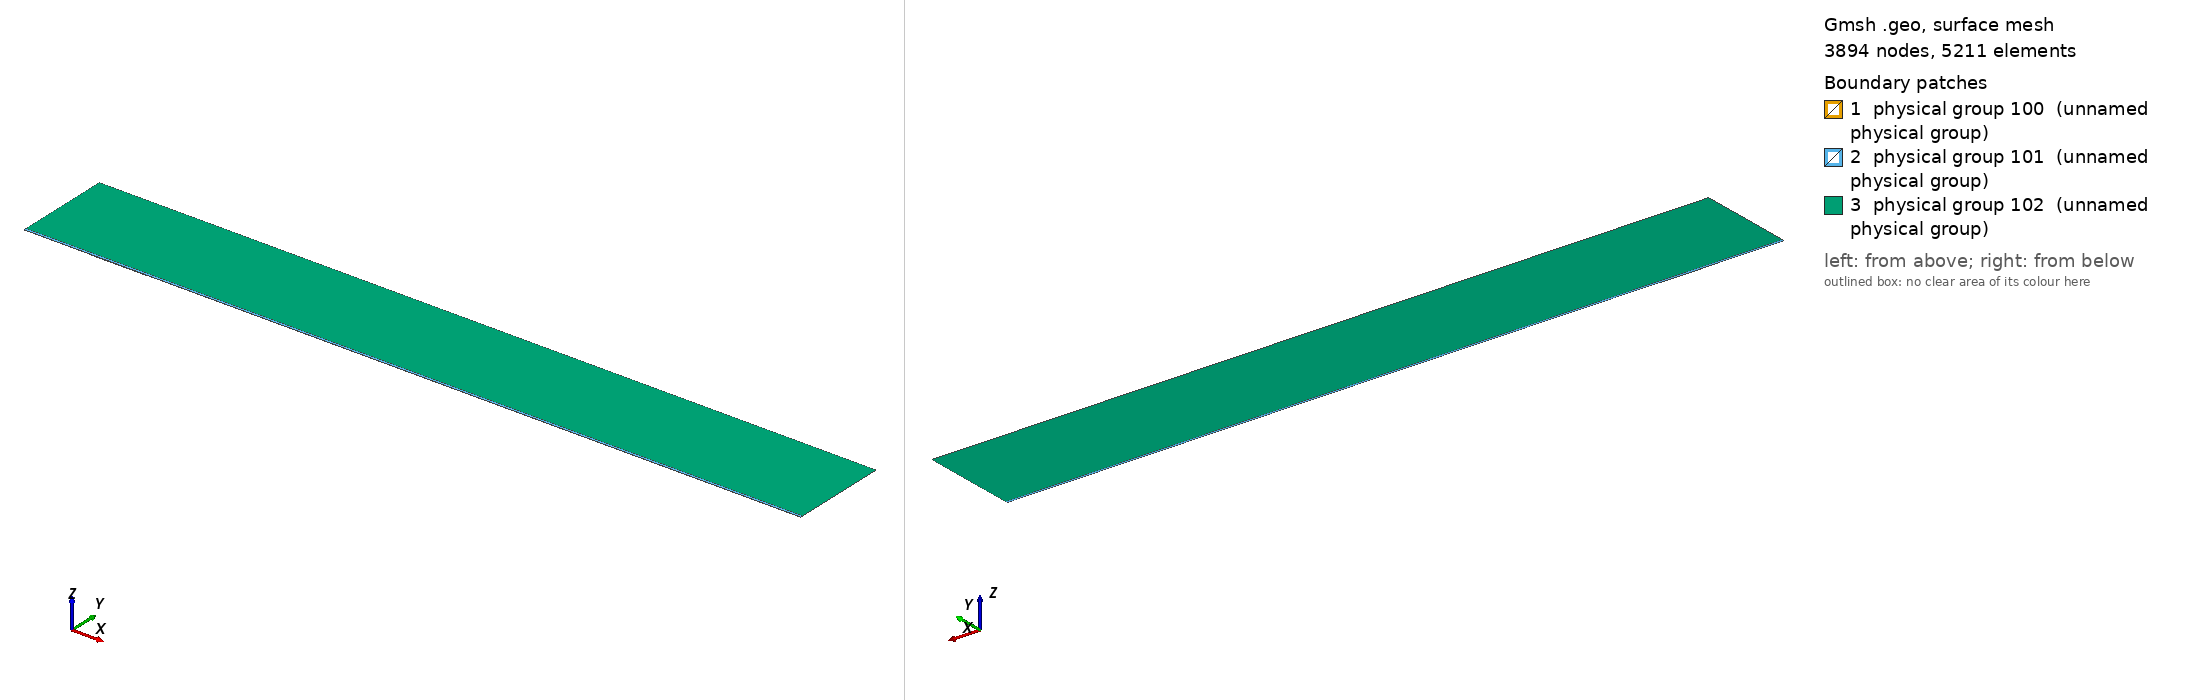

Gmsh geometry script, surface-meshed: 3894 nodes, 5211 surface elements. Boundary patches (legend numbers): 1 physical group 100 (unnamed physical group), 2 physical group 101 (unnamed physical group), 3 physical group 102 (unnamed physical group). Left view from above one corner, right view from below the opposite corner. Legend entries are the model's physical surfaces. The drawing asked Gmsh for element sizes between 1% and 20% of the model's largest extent; the script's own settings can give other sizes.

=== mesh.geo (drawn) ===
// Macro parameters
deltaStar = 1;
D = 0.75 * deltaStar; // depth of the gap 
W = 90 * deltaStar; // width of the gap
r = 16; // length of non-constant quads upstream and downstream of the gap
s = 8; // length of non-constant quads left and right inside the gap
BL = 0.25 * deltaStar; // height of the second layer of quad elements
BL_upper = 3.5 * deltaStar; // height of the third layer of quad elements
x0 = 100 * deltaStar; // x distance from inflow to gap
lengthOutflow = 1000 * deltaStar; // length after the gap
x3 = W + lengthOutflow; // last point of the domain
height = 150 * deltaStar; // height of the triangular region
triagHeightRegion_inflow = height - BL - BL_upper; // height of the triangular region

// Micro parameters
dx = 0.2; // dx of square elements near the leading and trailing edge of the gap (most resolution-demanding points in the domain)
dy = 1.25 * dx; 
size_triag_v_top = 64; // size of the elements in the upper triangular region

// All the value below are between 0 and 1. =1  means the elements are all equal in size. Avoid using values very close to 1, because we dividing by log(p) in the formula.
dy_in_v_right = 1.5; // heighest quad in the upper layer of quads, in the right part of the gap
dy_in_v_left = 1.75; // heighest quad in the upper layer of quads, in the left part of the gap

// fit (check the file scripts/fit_gmsh.py for more details)
p_in_v_left = 1.0335663036230878 - 1.0234149444433507/(W - 0.8098798097181781)^0.5991729377115732; // densitiy concentration of elements inside the gap, vertically, near the left wall.
p_in_v_right = 1.008073572191136 - 1.1471875292840257/(W - 1.2941255994826328)^0.7890392764815325; // densitiy concentration of elements inside the gap, vertically, near the right wall.
p_in_h_bottom = 0.9; // densitiy concentration of elements inside the gap, horizontally. 
p_in_h_top = 0.9; // densitiy concentration of elements inside the gap, horizontally. 

p_out_h = 0.5; // densitiy concentration of elements outside the gap, horizontally.
p_out_h_upper = 0.5; // densitiy concentration of elements outside the gap, horizontally on the upper layer of quads
p_out_v_inflow_dense = 0.8; // densitiy concentration of elements outside the gap, vertically, near the inflow and the gap
p_out_v_inflow_sparse = 0.99; // densitiy concentration of elements outside the gap, vertically, near the inflow and far from the gap
p_out_v_outflow_dense = 0.9; // densitiy concentration of elements outside the gap, vertically, near the outflow and the gap
p_out_v_outflow_sparse = 0.995; // densitiy concentration of elements outside the gap, vertically, near the outflow and far from the gap
p_triag_h_inflow = 0.8; // densitiy concentration of elements in the triangular region of the domain, horizontally.
p_triag_h_outflow = p_triag_h_inflow; // densitiy concentration of elements in the triangular region of the domain, horizontally.

enlarge_triag_inflow = 1.1; // heigher the value, larger the elements in the triangular region near the inflow
enlarge_triag_outflow = 1.1; // heigher the value, larger the elements in the triangular region near the outflow

// Automated parameters 
a_in_v_right = dx / (W / 2);
a_in_v_left = dx / (W / 2);
a_in_h_bottom = dy / (D / 2);
a_in_h_top = dx / (D / 2);
a_out_h = dx / BL;
a_out_v_inflow_dense = dx / r;
a_out_v_outflow_dense = dx / r;

// for the derivation of the formula, see file 20250123_gmshFormula.md in the docs folder
N_in_v_right = Ceil( Log (a_in_v_right / (1 - p_in_v_right + a_in_v_right * p_in_v_right)) / Log(p_in_v_right) );
N_in_v_left = Ceil( Log (a_in_v_left / (1 - p_in_v_left + a_in_v_left * p_in_v_left)) / Log(p_in_v_left) );
N_in_h_bottom = Ceil( Log (a_in_h_bottom / (1 - p_in_h_bottom + a_in_h_bottom * p_in_h_bottom)) / Log(p_in_h_bottom) );
N_in_h_top = Ceil( Log (a_in_h_top / (1 - p_in_h_top + a_in_h_top * p_in_h_top)) / Log(p_in_h_top) );
N_out_h = Ceil( Log (a_out_h / (1 - p_out_h + a_out_h * p_out_h)) / Log(p_out_h) ) + 1; // + 1 is to correct the fact that the distance is too small to properly approximate the dx length
N_out_v_inflow_dense = Ceil( Log (a_out_v_inflow_dense / (1 - p_out_v_inflow_dense + a_out_v_inflow_dense * p_out_v_inflow_dense)) / Log(p_out_v_inflow_dense) );
N_out_v_outflow_dense = Ceil( Log (a_out_v_outflow_dense / (1 - p_out_v_outflow_dense + a_out_v_outflow_dense * p_out_v_outflow_dense)) / Log(p_out_v_outflow_dense) );

p_for_a_out_v_inflow_sparse_computation = p_out_v_inflow_dense;
p_for_a_out_v_outflow_sparse_computation = (p_out_v_outflow_dense + p_out_v_outflow_dense) / 2;
a_out_v_inflow_sparse = r / (x0 - r) * (1 - p_for_a_out_v_inflow_sparse_computation) / (1 - p_for_a_out_v_inflow_sparse_computation^(N_out_v_inflow_dense + 1));
a_out_v_outflow_sparse = r / (lengthOutflow - r) * (1 - p_for_a_out_v_outflow_sparse_computation) / (1 - p_for_a_out_v_outflow_sparse_computation^(N_out_v_outflow_dense + 1));

N_out_v_inflow_sparse = Ceil( Log(a_out_v_inflow_sparse / (1 - p_out_v_inflow_sparse + a_out_v_inflow_sparse * p_out_v_inflow_sparse)) / Log(p_out_v_inflow_sparse) );
N_out_v_outflow_sparse = Ceil( Log(a_out_v_outflow_sparse / (1 - p_out_v_outflow_sparse + a_out_v_outflow_sparse * p_out_v_outflow_sparse)) / Log(p_out_v_outflow_sparse) );


// second layer of quads
a_out_h_upper = (BL) / (BL_upper) * (1 - p_out_h) / (1 - p_out_h^(N_out_h + 1));
N_out_h_upper = Ceil( Log(a_out_h_upper / (1 - p_out_h_upper + a_out_h_upper * p_out_h_upper)) / Log(p_out_h_upper) );

// ---------------------------
// for triangular region
// ---------------------------
a_triag_h_inflow = (BL_upper) / (triagHeightRegion_inflow) * (1 - p_out_h_upper) / (1 - p_out_h_upper^(N_out_h_upper + 1));
a_triag_h_outflow = a_triag_h_inflow;
N_triag_v_top = Ceil( (x3 + x0) / size_triag_v_top ); // we assume p_triag_v = 1, otherwise the formula is different
N_triag_h_inflow = Ceil( Log(a_triag_h_inflow / (1 - p_triag_h_inflow + a_triag_h_inflow * p_triag_h_inflow)) / Log(p_triag_h_inflow) );
N_triag_h_outflow = Ceil( Log(a_triag_h_outflow / (1 - p_triag_h_outflow + a_triag_h_outflow * p_triag_h_outflow)) / Log(p_triag_h_outflow) );
N_triag_h_inflow = Ceil( N_triag_h_inflow / enlarge_triag_inflow );
N_triag_h_outflow = Ceil( N_triag_h_outflow / enlarge_triag_outflow );

Point(1) = {-x0, 0, 0};
Point(2) = {0,0,0};
Point(3) = {0,-D,0};
Point(4) = {W,-D,0};
Point(5) = {W,0,0};
Point(6) = {x3,0,0};
Point(8) = {x3,height,0};
Point(7) = {x3,BL,0};
Point(9) = {-x0,height,0};
Point(10) = {-x0,BL,0};
Point(11) = {0,BL,0};
Point(12) = {W,BL,0};
Point(13) = {W/2,0,0};
Point(14) = {W/2,BL,0};
Point(15) = {0,-D/2,0};
Point(16) = {W/2,-D,0};
Point(17) = {W,-D/2,0};
Point(18) = {-r,0,0};
Point(19) = {-r,BL,0};
Point(20) = {W + r,0,0};
Point(21) = {W + r,BL,0};
Point(22) = {-x0,BL+BL_upper,0};
Point(23) = {-r,BL+BL_upper,0};
Point(24) = {W + r,BL+BL_upper,0};
Point(25) = {x3,BL+BL_upper,0};
Point(26) = {0,BL+BL_upper,0};
Point(27) = {W/2,BL+BL_upper,0};
Point(28) = {W,BL+BL_upper,0};

Line(1) = {1,18};
Line(2) = {2,15};
Line(3) = {3,16};
Line(4) = {4,17};
Line(5) = {5,20};
Line(6) = {6,7};
Line(7) = {7,25};
Line(8) = {8,9};
Line(9) = {9,22};
Line(10) = {10,19};
Line(11) = {10,1};
Line(12) = {11,14};
Line(13) = {12,21};
Line(14) = {2,13};
Line(15) = {15,3};
Line(16) = {16,4};
Line(17) = {17,5};
Line(18) = {13,5};
Line(19) = {14,12};
Line(20) = {18,2};
Line(21) = {20,6};
Line(22) = {21,7};
Line(23) = {19,11};
Line(24) = {22,10};
Line(25) = {25,8};
Line(26) = {25,24};
Line(27) = {22,23};
Line(30) = {23,26};
Line(31) = {26,27};
Line(32) = {27,28};
Line(33) = {28,24};

// outer quads
Curve Loop(1) = {5, 21, 6, -22, -13, -19, -12, -23, -10, 11, 1, 20, 14, 18};
Plane Surface(1) = {1};

// inside gap
Curve Loop(2) = {2, 15, 3, 16, 4, 17, -18, -14};
Plane Surface(2) = {2};

// triangular region
Curve Loop(3) = {-26, 25, 8, 9, 27, 30, 31,32,33};
Plane Surface(3) = {3};

// 3rd layer of quads
Curve Loop(4) = {-24, 27, 30, 31,32,33, -26,-7,-22,-13,-19,-12,-23,-10};

Plane Surface(4) = {4};


// This defines the surfaces that will be meshed with quad elements
Transfinite Surface {1} = {1, 6, 7, 10};
Transfinite Surface {2} = {3, 4, 5, 2}; // number '2' must match the number '2' of plane surface
Transfinite Surface {4} = {7, 25, 22, 10};

Transfinite Curve {18, 16, 19,32} = N_in_v_right Using Progression p_in_v_right;
Transfinite Curve {-14, -3, -12, -31} = N_in_v_left Using Progression p_in_v_left;

Transfinite Curve {15, -4} = N_in_h_bottom Using Progression p_in_h_bottom;
Transfinite Curve {-2, 17} = N_in_h_top Using Progression p_in_h_top;


Transfinite Curve {11, -6} = N_out_h Using Progression p_out_h;
Transfinite Curve {24, 28, 29, -7} = N_out_h_upper Using Progression p_out_h_upper;
Transfinite Curve {10, 1, 27} = N_out_v_inflow_sparse Using Progression p_out_v_inflow_sparse;
Transfinite Curve {20, 23, 30} = N_out_v_inflow_dense Using Progression p_out_v_inflow_dense;
Transfinite Curve {-21, -22, 26} = N_out_v_outflow_sparse Using Progression p_out_v_outflow_sparse;
Transfinite Curve {-5, -13,-33} = N_out_v_outflow_dense Using Progression p_out_v_outflow_dense;

Recombine Surface {1, 2, 4};

// for triangluar region
Transfinite Curve {8} = N_triag_v_top Using Progression 1;
Transfinite Curve {-25} = N_triag_h_outflow Using Progression p_triag_h_outflow;
Transfinite Curve {9} = N_triag_h_inflow Using Progression p_triag_h_inflow;


// defining boundary
Physical Curve(1) = {9,24,11}; // inlet
Physical Curve(2) = {7,25,6}; // outlet
Physical Curve(3) = {8}; // top
Physical Curve(4) = {1, 20, 2, 15, 3, 16, 4, 17, 5, 21}; // wall


Physical Surface(100) = {1};
Physical Surface(101) = {2, 4};
Physical Surface(102) = {3};
